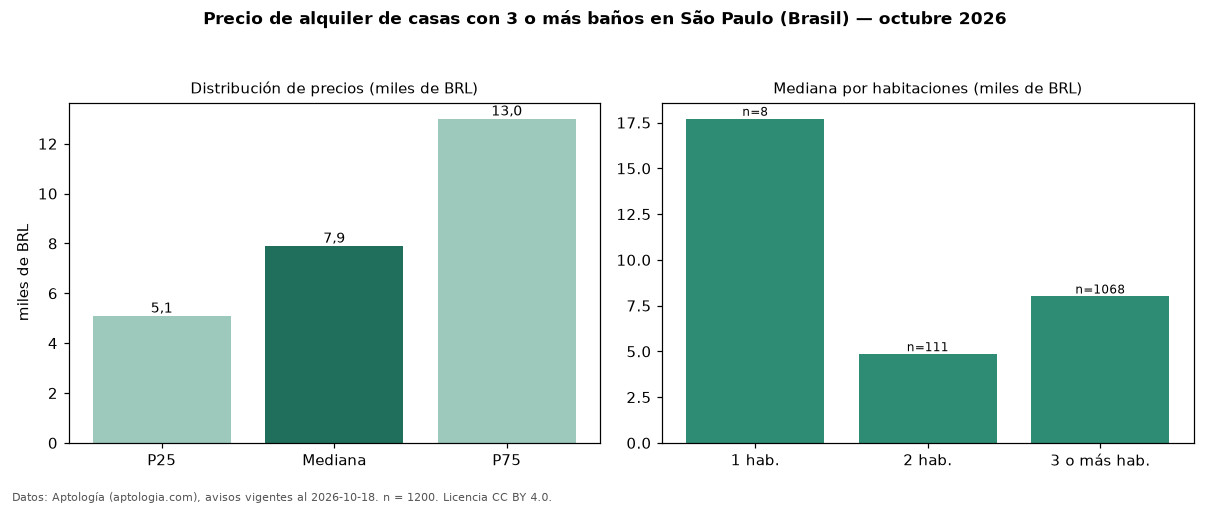

The table this chart was drawn from, first rows:
seccion, metrica, valor, moneda, n
filtro, ban3, con 3 o más baños, , 1200
precio, p25, 5095, BRL, 1200
precio, mediana, 7900, BRL, 1200
precio, p75, 13000, BRL, 1200
precio, minimo, 1500, BRL, 1200
precio, maximo, 35000, BRL, 1200
m2, mediana_precio_m2, 32.34, BRL, 1164
m2, area_mediana_m2, 250.0, m2, 1164
admin, mediana_admin_mes, 650.0, BRL, 635
banos, mediana_banos, 4.0, , 
parqueadero, pct_con_parqueadero, 98.6, %, 1183
habitaciones, 1, 17710, BRL, 8
habitaciones, 2, 4850, BRL, 111
habitaciones, 3+, 8000, BRL, 1068
fuente, fecha_datos, 2026-10-18, , 
fuente, atribucion, https://www.aptologia.com/br/aluguel/sao…, , 
fuente, licencia, CC BY 4.0, , 
